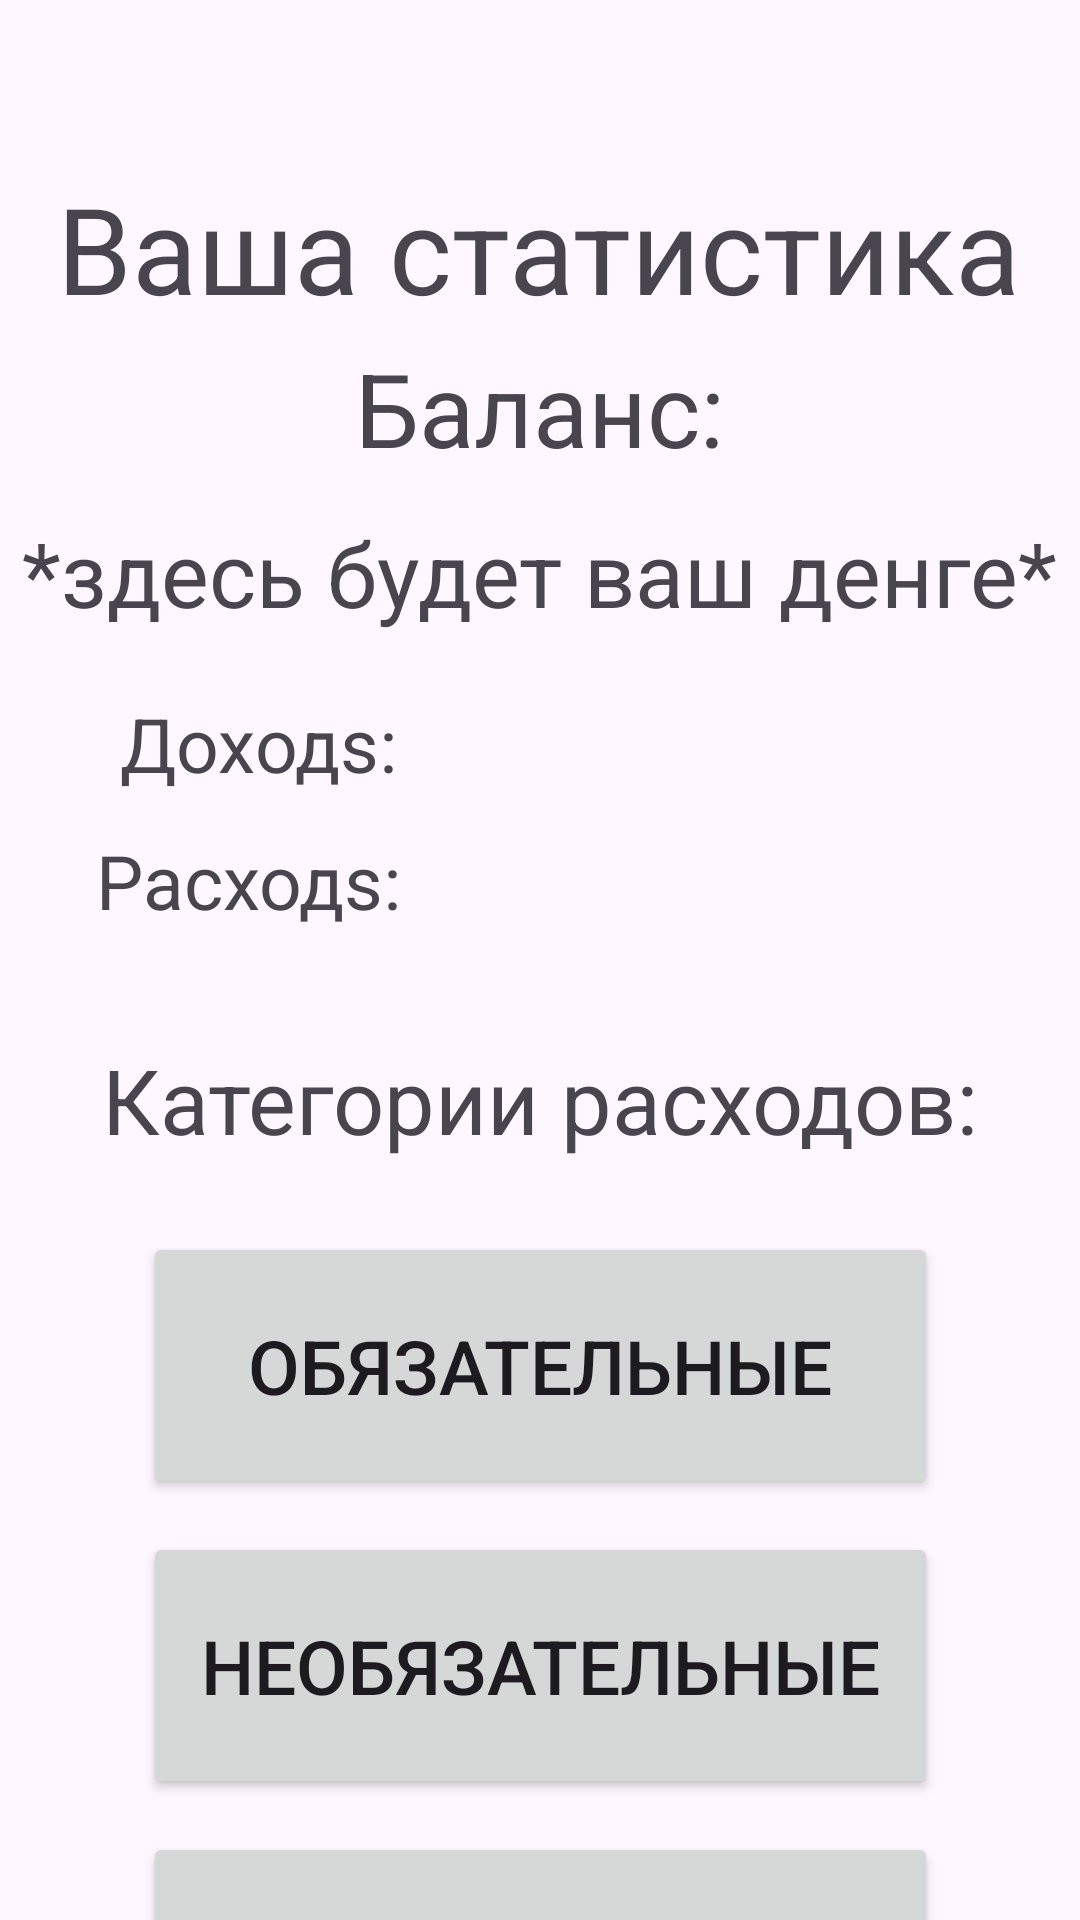

This screen was rendered from an Android layout file. Write that file and the resources it references.
<!-- AndroidManifest.xml: application theme Theme.Tuchet -->
<!-- res/layout/fragment_home.xml -->
<?xml version="1.0" encoding="utf-8"?>
<androidx.constraintlayout.widget.ConstraintLayout xmlns:android="http://schemas.android.com/apk/res/android"
    xmlns:app="http://schemas.android.com/apk/res-auto"
    xmlns:tools="http://schemas.android.com/tools"
    android:layout_width="match_parent"
    android:layout_height="match_parent">

    <TextView
        android:id="@+id/textView"
        android:layout_width="wrap_content"
        android:layout_height="wrap_content"
        android:layout_marginTop="56dp"
        android:text="Ваша статистика"
        android:textSize="40sp"
        app:layout_constraintEnd_toEndOf="parent"
        app:layout_constraintHorizontal_bias="0.494"
        app:layout_constraintStart_toStartOf="parent"
        app:layout_constraintTop_toTopOf="parent" />

    <TextView
        android:id="@+id/textView3"
        android:layout_width="wrap_content"
        android:layout_height="wrap_content"
        android:layout_marginTop="4dp"
        android:text="Баланс:"
        android:textSize="34sp"
        app:layout_constraintEnd_toEndOf="parent"
        app:layout_constraintStart_toStartOf="parent"
        app:layout_constraintTop_toBottomOf="@+id/textView" />

    <TextView
        android:id="@+id/textView4"
        android:layout_width="wrap_content"
        android:layout_height="wrap_content"
        android:layout_marginTop="12dp"
        android:text="*здесь будет ваш денге*"
        android:textSize="30sp"
        app:layout_constraintEnd_toEndOf="parent"
        app:layout_constraintStart_toStartOf="parent"
        app:layout_constraintTop_toBottomOf="@+id/textView3" />

    <TextView
        android:id="@+id/textView7"
        android:layout_width="wrap_content"
        android:layout_height="wrap_content"
        android:layout_marginTop="36dp"
        android:text="Категории расходов:"
        android:textSize="30sp"
        app:layout_constraintEnd_toEndOf="parent"
        app:layout_constraintStart_toStartOf="parent"
        app:layout_constraintTop_toBottomOf="@+id/textView6" />

    <TextView
        android:id="@+id/textView5"
        android:layout_width="wrap_content"
        android:layout_height="wrap_content"
        android:layout_marginStart="40dp"
        android:layout_marginTop="20dp"
        android:text="Доходs:"
        android:textSize="25sp"
        app:layout_constraintStart_toStartOf="parent"
        app:layout_constraintTop_toBottomOf="@+id/textView4" />

    <TextView
        android:id="@+id/textView6"
        android:layout_width="wrap_content"
        android:layout_height="wrap_content"
        android:layout_marginStart="32dp"
        android:layout_marginTop="12dp"
        android:text="Расходs:"
        android:textSize="25sp"
        app:layout_constraintStart_toStartOf="parent"
        app:layout_constraintTop_toBottomOf="@+id/textView5" />

    <Button
        android:id="@+id/button"
        android:layout_width="265dp"
        android:layout_height="89dp"
        android:layout_marginTop="24dp"
        android:text="Обязательные"
        android:textSize="25sp"
        app:layout_constraintEnd_toEndOf="parent"
        app:layout_constraintStart_toStartOf="parent"
        app:layout_constraintTop_toBottomOf="@+id/textView7" />

    <Button
        android:id="@+id/button2"
        android:layout_width="265dp"
        android:layout_height="89dp"
        android:layout_marginTop="124dp"
        android:text="Необязательные"
        android:textSize="25sp"
        app:layout_constraintEnd_toEndOf="parent"
        app:layout_constraintStart_toStartOf="parent"
        app:layout_constraintTop_toBottomOf="@+id/textView7" />

    <Button
        android:id="@+id/button3"
        android:layout_width="265dp"
        android:layout_height="89dp"
        android:layout_marginTop="224dp"
        android:text="Накопления"
        android:textSize="25sp"
        app:layout_constraintEnd_toEndOf="parent"
        app:layout_constraintStart_toStartOf="parent"
        app:layout_constraintTop_toBottomOf="@+id/textView7" />
</androidx.constraintlayout.widget.ConstraintLayout>
<!-- resources referenced by this layout -->
<resources>
  <style name="Theme.Tuchet" parent="Base.Theme.Tuchet" />
  <style name="Base.Theme.Tuchet" parent="Theme.Material3.DayNight.NoActionBar">
          
          
      </style>
</resources>
